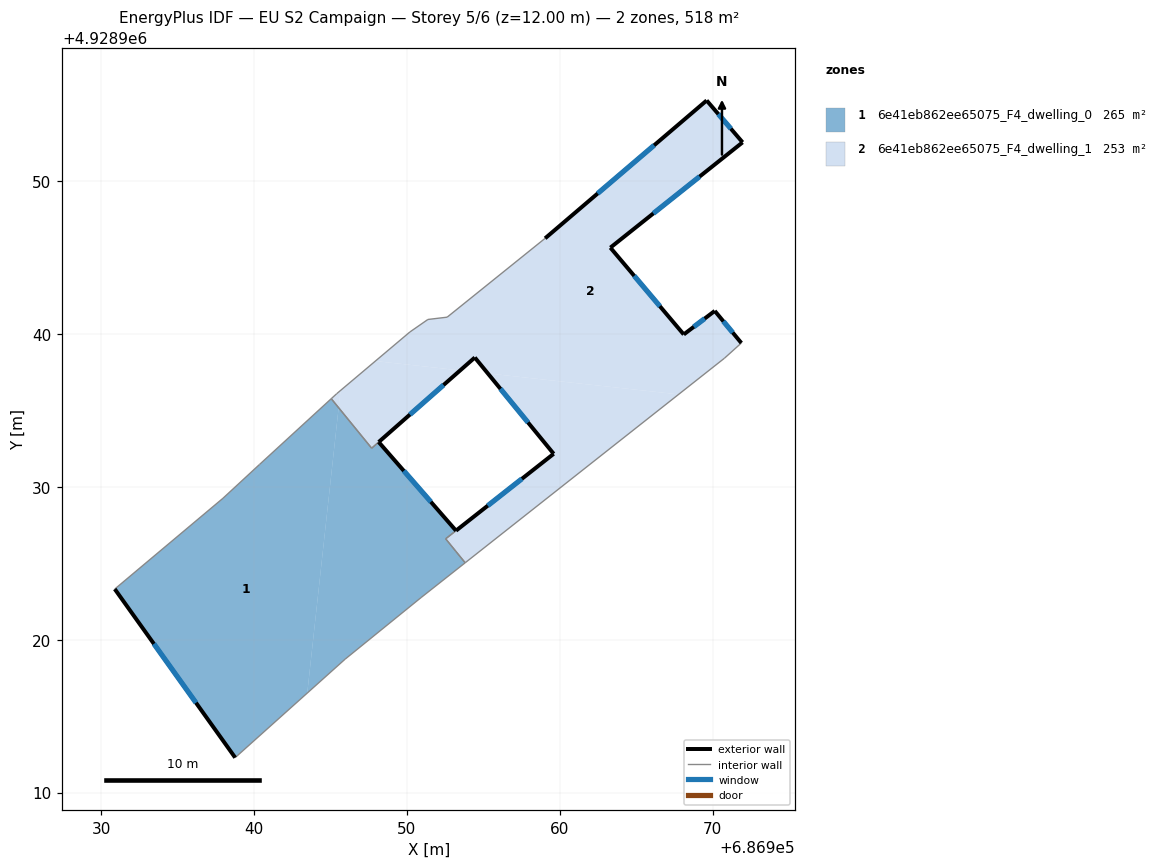
=== STOREY PLAN SPEC (per zone: floor XY polygon, exterior-wall plan segments, windows/doors) ===
zone 1: 6e41eb862ee65075_F4_dwelling_0  (264.7 m²)
  floor: (686943.47, 4928916.51) (686945.53, 4928935.18) (686945.05, 4928935.77) (686940.35, 4928931.46) (686937.96, 4928929.25) (686930.88, 4928923.31) (686938.76, 4928912.28)
  floor: (686950.92, 4928922.75) (686953.81, 4928925.03) (686953.19, 4928925.79) (686953.11, 4928925.88) (686952.53, 4928926.60) (686953.21, 4928927.13) (686948.15, 4928932.93) (686947.69, 4928932.53) (686945.53, 4928935.18) (686943.47, 4928916.51) (686945.95, 4928918.72)
  exterior wall: (686938.76, 4928912.28) – (686930.88, 4928923.31)  [13.6 m]
    window: (686936.20, 4928915.87) – (686933.44, 4928919.73)  [5.0 m²]
  exterior wall: (686948.15, 4928932.93) – (686953.21, 4928927.13)  [7.7 m]
    window: (686949.79, 4928931.05) – (686951.56, 4928929.02)  [2.8 m²]
  interior walls: 12
zone 2: 6e41eb862ee65075_F4_dwelling_1  (253.4 m²)
  floor: (686970.78, 4928938.42) (686971.88, 4928939.41) (686970.14, 4928941.51) (686968.11, 4928939.97) (686963.31, 4928945.65) (686971.96, 4928952.54) (686969.61, 4928955.28) (686959.04, 4928946.26) (686952.63, 4928941.10) (686951.37, 4928940.95) (686950.19, 4928940.13) (686947.93, 4928938.23) (686953.48, 4928937.62) (686954.44, 4928938.46) (686955.29, 4928937.42) (686967.77, 4928936.05)
  floor: (686945.53, 4928935.18) (686945.65, 4928936.30) (686945.40, 4928936.09) (686945.05, 4928935.77)
  floor: (686959.60, 4928932.16) (686952.53, 4928926.60) (686953.11, 4928925.88) (686953.20, 4928925.78) (686953.81, 4928925.03) (686967.77, 4928936.05) (686955.29, 4928937.42)
  floor: (686953.48, 4928937.62) (686947.93, 4928938.23) (686945.65, 4928936.30) (686945.53, 4928935.18) (686947.69, 4928932.53)
  exterior wall: (686959.04, 4928946.26) – (686969.61, 4928955.28)  [13.9 m]
    window: (686962.48, 4928949.19) – (686966.17, 4928952.35)  [5.1 m²]
  exterior wall: (686969.61, 4928955.28) – (686971.96, 4928952.54)  [3.6 m]
    window: (686970.37, 4928954.39) – (686971.19, 4928953.43)  [1.3 m²]
  exterior wall: (686971.96, 4928952.54) – (686963.31, 4928945.65)  [11.1 m]
    window: (686969.14, 4928950.30) – (686966.12, 4928947.89)  [4.1 m²]
  exterior wall: (686963.31, 4928945.65) – (686968.11, 4928939.97)  [7.4 m]
    window: (686964.87, 4928943.80) – (686966.55, 4928941.82)  [2.7 m²]
  exterior wall: (686968.11, 4928939.97) – (686970.14, 4928941.51)  [2.5 m]
    window: (686968.77, 4928940.47) – (686969.48, 4928941.01)  [0.9 m²]
  exterior wall: (686970.14, 4928941.51) – (686971.88, 4928939.41)  [2.7 m]
    window: (686970.70, 4928940.83) – (686971.31, 4928940.09)  [1.0 m²]
  exterior wall: (686959.60, 4928932.16) – (686954.44, 4928938.46)  [8.1 m]
    window: (686957.92, 4928934.21) – (686956.12, 4928936.41)  [3.0 m²]
  exterior wall: (686954.44, 4928938.46) – (686948.15, 4928932.93)  [8.4 m]
    window: (686952.39, 4928936.66) – (686950.19, 4928934.73)  [3.1 m²]
  exterior wall: (686953.21, 4928927.13) – (686959.60, 4928932.16)  [8.1 m]
    window: (686955.29, 4928928.77) – (686957.52, 4928930.53)  [3.0 m²]
  interior walls: 13

=== DERIVED (storey summary) ===
Building: EU S2 Campaign
Storey: 5 of 6  (floor level z = 12.00 m)
Storey gross floor area: 518.2 m²
Zones on this storey: 2
  - 6e41eb862ee65075_F4_dwelling_0: floor 264.7 m²; exterior wall 21.3 m (63.8 m²); 2 window(s) 7.8 m²; WWR 12.2%
  - 6e41eb862ee65075_F4_dwelling_1: floor 253.4 m²; exterior wall 65.9 m (197.8 m²); 9 window(s) 24.2 m²; WWR 12.2%
Zone adjacency (shared interzone walls):
  - 6e41eb862ee65075_F4_dwelling_0 ↔ 6e41eb862ee65075_F4_dwelling_1